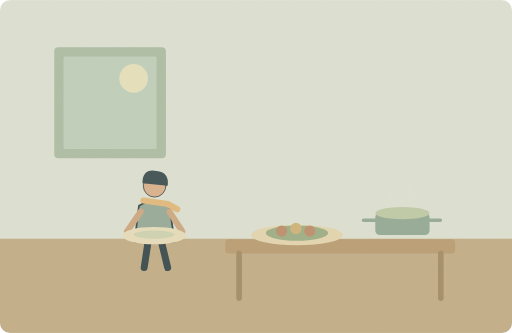
t = 0.00 s
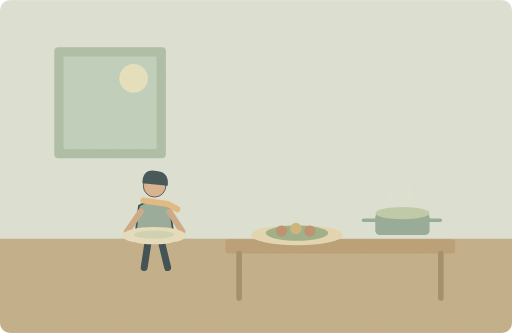
t = 1.25 s
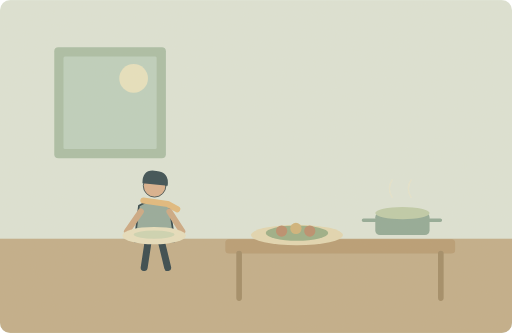
t = 3.75 s
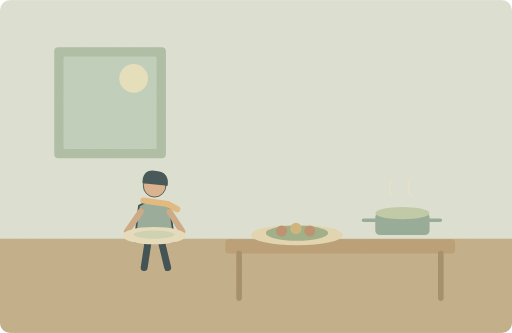
t = 5.00 s
t = 6.25 s: frame unchanged from t = 3.75 s, image omitted
t = 8.75 s: frame unchanged from t = 1.25 s, image omitted

The animated SVG that drew these frames (rendered in a browser with its animation timeline set to each time). Animation: 2 SMIL elements (animate=1,animateTransform=1); one cycle of 10.00 s, repeats indefinitely.

<svg xmlns="http://www.w3.org/2000/svg" width="1000" height="650" viewBox="0 0 1000 650" role="img" aria-labelledby="title desc"><title id="title">单词小故事</title><desc id="desc">Dinner is ready, so please bring your plate.</desc><metadata>{"wordId": "ready", "dailyExample": "Dinner is ready, so please bring your plate.", "source": "https://github.com/go1app/word-atlas/blob/main/public/atlas/entries/3.json", "attribution": "Word Atlas contributors — CC BY 4.0", "license": "https://creativecommons.org/licenses/by/4.0/", "changes": "New original vector animation interpreting the daily example.", "durationSeconds": 10}</metadata><defs><clipPath id="frame"><rect width="1000" height="650" rx="20"/></clipPath><filter id="paper"><feTurbulence type="fractalNoise" baseFrequency=".74" numOctaves="3" stitchTiles="stitch"/><feColorMatrix type="saturate" values="0"/><feComponentTransfer><feFuncA type="linear" slope=".065"/></feComponentTransfer><feBlend in="SourceGraphic" mode="soft-light"/></filter><filter id="glow" x="-100%" y="-100%" width="300%" height="300%"><feGaussianBlur stdDeviation="8"/></filter></defs><g clip-path="url(#frame)"><rect x="0" y="0" width="1000" height="650" rx="0" fill="#dce4d7" /><rect x="0" y="466" width="1000" height="184" rx="0" fill="#c0ac88" /><rect x="106" y="92" width="218" height="217" rx="8" fill="#a8bda5" /><rect x="124" y="110" width="182" height="181" rx="3" fill="#bcd0be" /><circle cx="261" cy="153" r="28" fill="#e7e2bf" /><g transform="translate(302 417) scale(1.7)" stroke="#2c4148" stroke-linecap="round" stroke-linejoin="round"><path d="M-7 29L-12 62M7 29L15 62" fill="none" stroke="#2c4148" stroke-width="8" stroke-linecap="round" stroke-linejoin="round" /><path d="M-18 -9Q0 -20 17 -8L23 32H-23Z" fill="#92a89a" stroke="#2c4148" stroke-width="2" stroke-linecap="round" stroke-linejoin="round" /><circle cx="0" cy="-32" r="13" fill="#d9af8c" /><path d="M-14 -35Q-14 -52 2 -49Q17 -48 15 -32Z" fill="#32474e" stroke="none" stroke-width="2" stroke-linecap="round" stroke-linejoin="round" /><path d="M-13 -15L15 -11 26 -5" fill="none" stroke="#e1b97b" stroke-width="7" stroke-linecap="round" stroke-linejoin="round" /></g><path d="M275 413L248 452 281 463M331 413L356 452 321 463" fill="none" stroke="#cba782" stroke-width="12" stroke-linecap="round" stroke-linejoin="round" /><ellipse cx="301" cy="460" rx="62" ry="17" fill="#e7dfbe"/><ellipse cx="301" cy="458" rx="40" ry="8" fill="#ccd4b3"/><rect x="440" y="467" width="449" height="28" rx="7" fill="#b69a72" /><path d="M467 495V582M861 495V582" fill="none" stroke="#9f8964" stroke-width="11" stroke-linecap="round" stroke-linejoin="round" /><ellipse cx="580" cy="459" rx="90" ry="20" fill="#e2d7b1"/><ellipse cx="580" cy="455" rx="61" ry="15" fill="#99ad85"/><circle cx="550" cy="451" r="11" fill="#b98b6a" /><circle cx="578" cy="446" r="11" fill="#cfb279" /><circle cx="605" cy="451" r="11" fill="#b98b6a" /><rect x="733" y="415" width="106" height="44" rx="9" fill="#8fa895" /><ellipse cx="786" cy="416" rx="53" ry="12" fill="#bdcba8"/><path d="M733 430H710M838 430H860" fill="none" stroke="#8fa895" stroke-width="7" stroke-linecap="round" stroke-linejoin="round" /><g><animate attributeName="opacity" values=".15;.7;.15" keyTimes="0;.5;1" dur="10s" repeatCount="indefinite"/><animateTransform attributeName="transform" type="translate" values="0 4;0 -5;0 4" keyTimes="0;.5;1" dur="10s" repeatCount="indefinite"/><path d="M766 388q-11 -18 0 -34M803 388q-11 -18 0 -34" fill="none" stroke="#eee6ca" stroke-width="3" stroke-linecap="round" stroke-linejoin="round" /></g><rect width="1000" height="650" fill="#ddc8a0" opacity=".14" filter="url(#paper)" pointer-events="none"/></g></svg>
